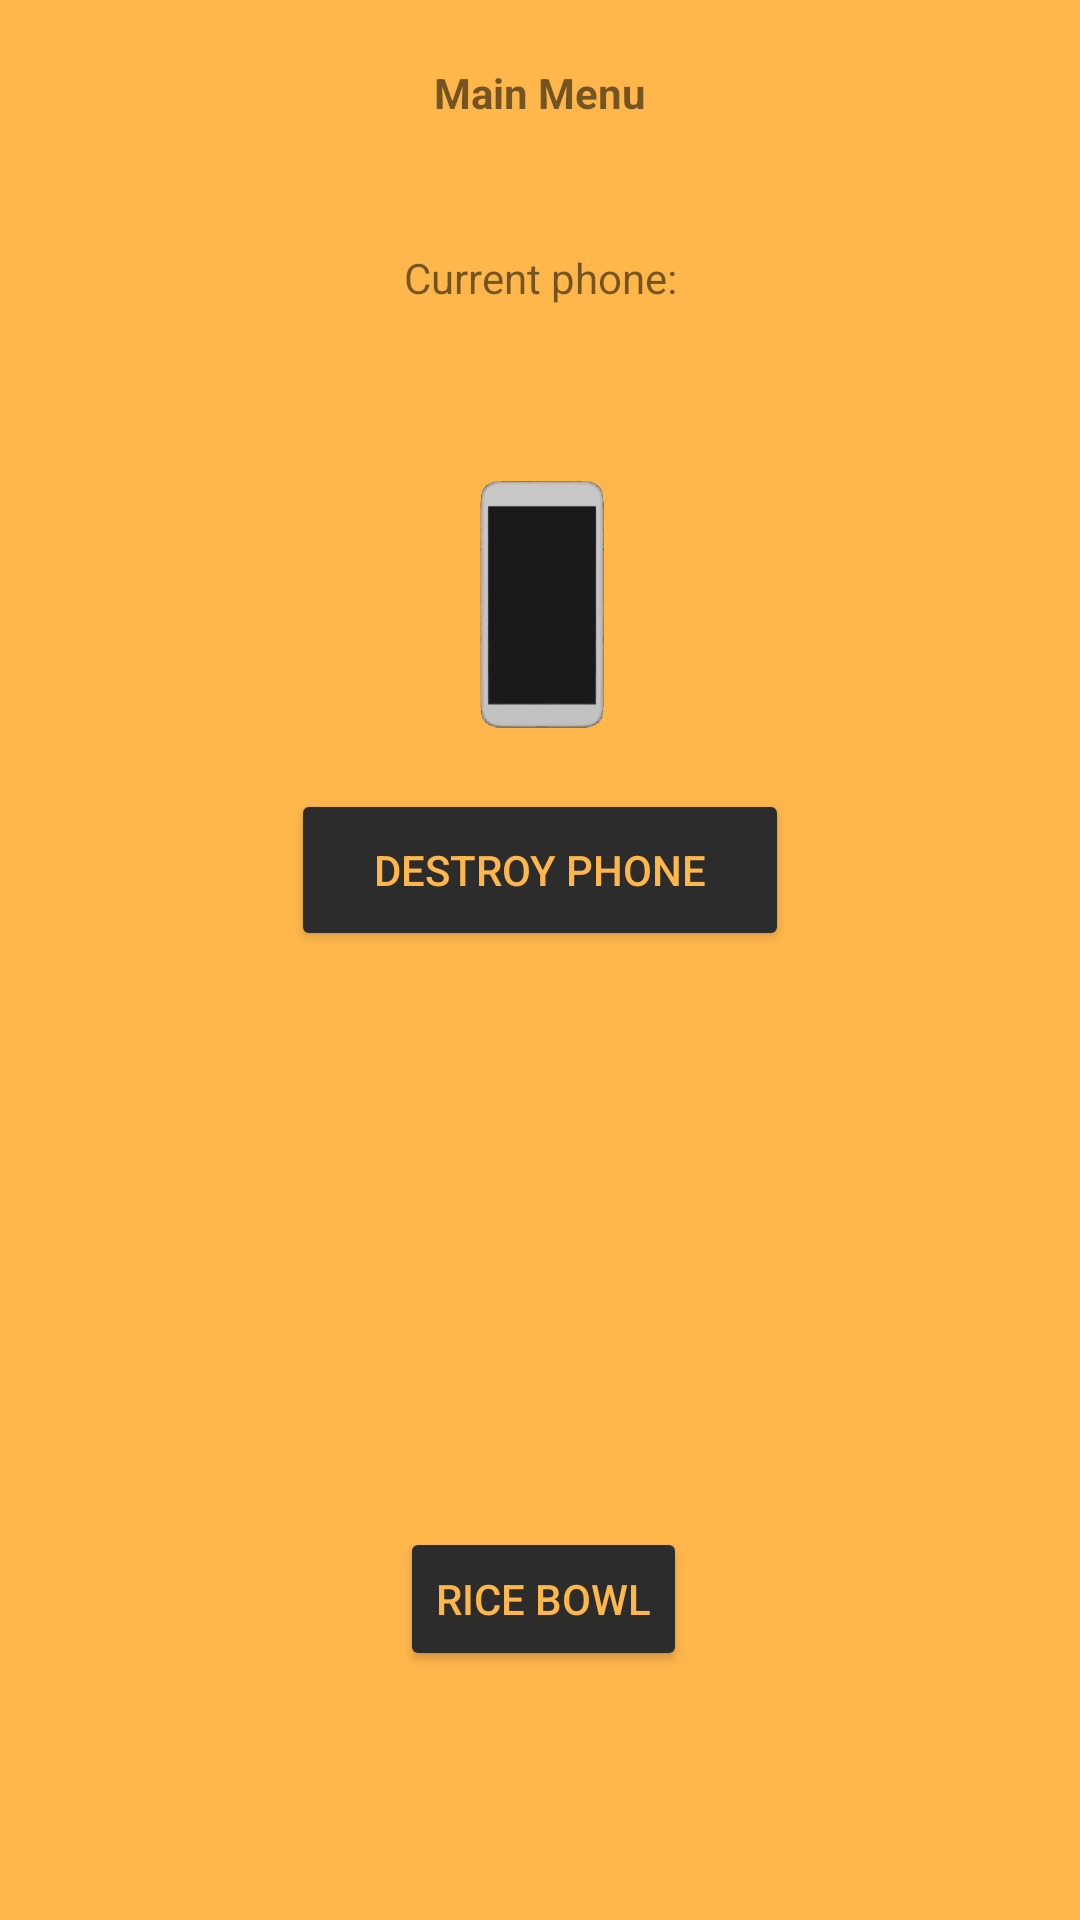

Here is an Android app screen rendered from its layout file. Give the layout XML and the strings, colors and styles it references.
<!-- AndroidManifest.xml: application theme Theme.Rice_help -->
<!-- res/layout/activity_main2.xml -->
<?xml version="1.0" encoding="utf-8"?>
<androidx.constraintlayout.widget.ConstraintLayout xmlns:android="http://schemas.android.com/apk/res/android"
    xmlns:app="http://schemas.android.com/apk/res-auto"
    xmlns:tools="http://schemas.android.com/tools"
    android:layout_width="match_parent"
    android:layout_height="match_parent"
    style="@style/app_main_theme"
    tools:context=".Main">

    <TextView
        android:id="@+id/textView"
        style="@style/app_main_text"
        android:layout_width="125dp"
        android:layout_height="62dp"
        android:gravity="center_horizontal|center_vertical"
        android:text="@string/main_menu"
        android:textStyle="bold"
        app:layout_constraintEnd_toEndOf="parent"
        app:layout_constraintStart_toStartOf="parent"
        app:layout_constraintTop_toTopOf="parent" />

    <ImageView
        android:id="@+id/phone"
        android:layout_width="109dp"
        android:layout_height="105dp"
        android:layout_marginTop="8dp"
        app:layout_constraintEnd_toEndOf="parent"
        app:layout_constraintHorizontal_bias="0.502"
        app:layout_constraintStart_toStartOf="parent"
        app:layout_constraintTop_toBottomOf="@+id/current_phone"
        app:srcCompat="@drawable/demo_phone"
        android:contentDescription="@string/phone" />

    <Button
        android:id="@+id/button_destroy"
        style="@style/app_main_button"
        android:layout_width="166dp"
        android:layout_height="54dp"
        android:layout_marginTop="8dp"
        android:onClick="destroy_phone"
        android:text="@string/destroy_phone_btn"
        app:layout_constraintEnd_toEndOf="parent"
        app:layout_constraintStart_toStartOf="parent"
        app:layout_constraintTop_toBottomOf="@+id/phone" />

    <TextView
        android:id="@+id/current_phone"
        style="@style/app_main_text"
        android:layout_width="wrap_content"
        android:layout_height="wrap_content"
        android:layout_marginTop="21dp"
        android:text=""
        app:layout_constraintEnd_toEndOf="parent"
        app:layout_constraintStart_toStartOf="parent"
        app:layout_constraintTop_toBottomOf="@+id/textView3" />

    <TextView
        android:id="@+id/textView3"
        style="@style/app_main_text"
        android:layout_width="wrap_content"
        android:layout_height="wrap_content"
        android:layout_marginTop="21dp"
        android:text="@string/current_phone"
        app:layout_constraintEnd_toEndOf="parent"
        app:layout_constraintStart_toStartOf="parent"
        app:layout_constraintTop_toBottomOf="@+id/textView"
        tools:layout_editor_absoluteX="159dp" />

    <Button
        android:id="@+id/rice_button"
        style="@style/app_main_button"
        android:layout_width="wrap_content"
        android:layout_height="wrap_content"
        android:layout_marginTop="192dp"
        android:onClick="to_rice_bowl"
        android:text="@string/rice_bowl"
        app:layout_constraintEnd_toEndOf="parent"
        app:layout_constraintHorizontal_bias="0.504"
        app:layout_constraintStart_toStartOf="parent"
        app:layout_constraintTop_toBottomOf="@+id/button_destroy" />

    <TextView
        android:id="@+id/game_completed"
        style="@style/app_main_text"
        android:layout_width="130dp"
        android:layout_height="75dp"
        android:layout_marginTop="616dp"
        android:text=""
        app:layout_constraintEnd_toEndOf="parent"
        app:layout_constraintHorizontal_bias="0.504"
        app:layout_constraintStart_toStartOf="parent"
        app:layout_constraintTop_toTopOf="parent" />
</androidx.constraintlayout.widget.ConstraintLayout>
<!-- resources referenced by this layout -->
<resources>
  <!-- drawable demo_phone: png bitmap (drawable, 28018 bytes) -->
  <string name="current_phone">Current phone:</string>
  <string name="destroy_phone_btn">Destroy phone</string>
  <string name="main_menu">Main Menu</string>
  <string name="phone">Phone</string>
  <string name="rice_bowl">Rice bowl</string>
  <style name="app_main_button">
          <item name="android:textColor">@color/rice_help_background</item>
          <item name="android:backgroundTint">@color/rice_help_text_color</item>
      </style>
  <style name="app_main_text">
          <item name="android:backgroundTint">@color/rice_help_text_color</item>
          <item name="android:gravity">center_horizontal|center_vertical</item>
      </style>
  <style name="app_main_theme">
          <item name="android:background">@color/rice_help_background</item>
      </style>
  <style name="Theme.Rice_help" parent="Theme.MaterialComponents.DayNight.DarkActionBar">
          
          <item name="colorPrimary">@color/purple_500</item>
          <item name="colorPrimaryVariant">@color/purple_700</item>
          <item name="colorOnPrimary">@color/white</item>
          
          <item name="colorSecondary">@color/teal_200</item>
          <item name="colorSecondaryVariant">@color/teal_700</item>
          <item name="colorOnSecondary">@color/black</item>
          
          <item name="android:statusBarColor">?attr/colorPrimaryVariant</item>
          
      </style>
  <color name="rice_help_background">#FFB74C</color>
  <color name="rice_help_text_color">#2C2C2C</color>
  <color name="purple_500">#FF6200EE</color>
  <color name="purple_700">#FF3700B3</color>
  <color name="white">#FFFFFFFF</color>
  <color name="teal_200">#FF03DAC5</color>
  <color name="teal_700">#FF018786</color>
  <color name="black">#FF000000</color>
</resources>
